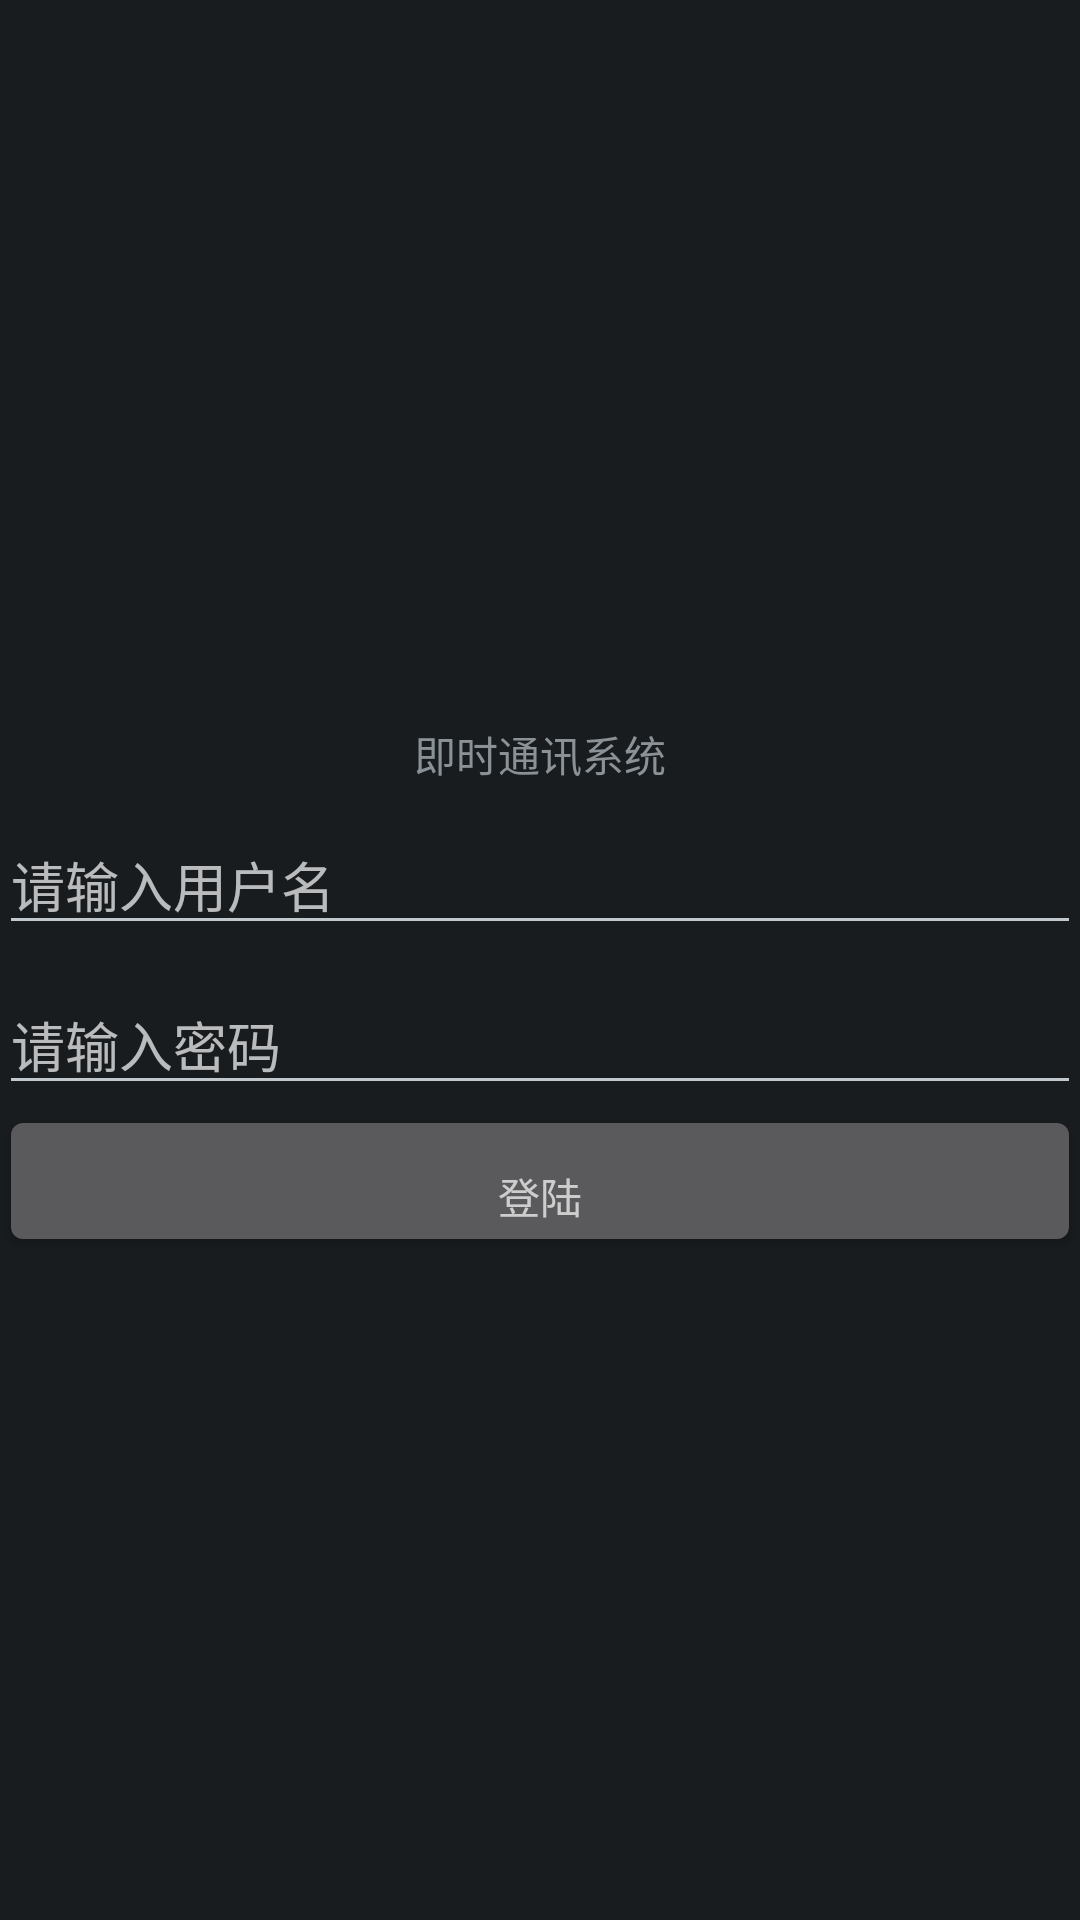

This screen was rendered from an Android layout file. Write that file and the resources it references.
<!-- AndroidManifest.xml: application theme AppTheme -->
<!-- res/layout/activity_login.xml -->
<LinearLayout xmlns:android="http://schemas.android.com/apk/res/android"
    xmlns:tools="http://schemas.android.com/tools"
    android:layout_width="match_parent"
    android:layout_height="match_parent"
    android:layout_gravity="center"
    android:gravity="center"
    android:orientation="vertical"
    android:paddingBottom="@dimen/activity_vertical_margin"
    android:paddingLeft="@dimen/activity_horizontal_margin"
    android:paddingRight="@dimen/activity_horizontal_margin"
    android:paddingTop="@dimen/activity_vertical_margin"
    tools:context="com.jeson.imdemo.MainActivity" >

    <TextView
        android:layout_width="match_parent"
        android:layout_height="wrap_content"
        android:gravity="center"
        android:paddingTop="20dip"
        android:text="即时通讯系统" />

    <EditText
        android:id="@+id/main_username_et"
        android:layout_width="match_parent"
        android:layout_height="wrap_content"
        android:gravity="center_vertical"
        android:hint="请输入用户名"
        android:paddingTop="20dip" />

    <EditText
        android:id="@+id/main_password_et"
        android:layout_width="match_parent"
        android:layout_height="wrap_content"
        android:gravity="center_vertical"
        android:hint="请输入密码"
        android:paddingTop="20dip"
        android:password="true" />

    <Button
        android:id="@+id/main_login_bt"
        android:layout_width="match_parent"
        android:layout_height="wrap_content"
        android:gravity="center"
        android:hint="登陆"
        android:paddingTop="20dip" />

</LinearLayout>
<!-- resources referenced by this layout -->
<resources>
  <style name="AppTheme" parent="@android:style/Theme.DeviceDefault.NoActionBar.TranslucentDecor">
          <item name="android:windowTranslucentStatus">true</item>
          <item name="android:windowTranslucentNavigation">true</item>
  
          
      </style>
</resources>
